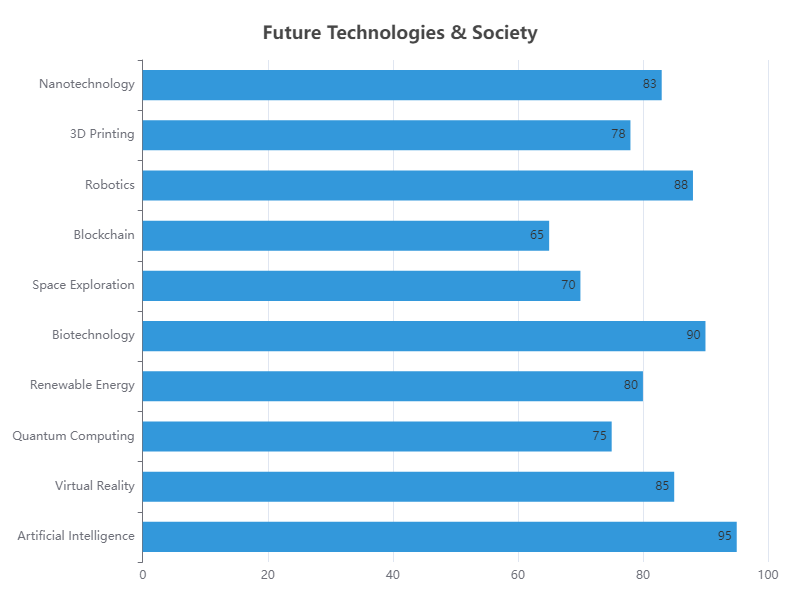

The table this chart was drawn from, first rows:
Category, Value
Artificial Intelligence, 95
Virtual Reality, 85
Quantum Computing, 75
Renewable Energy, 80
Biotechnology, 90
Space Exploration, 70
Blockchain, 65
Robotics, 88
3D Printing, 78
Nanotechnology, 83
